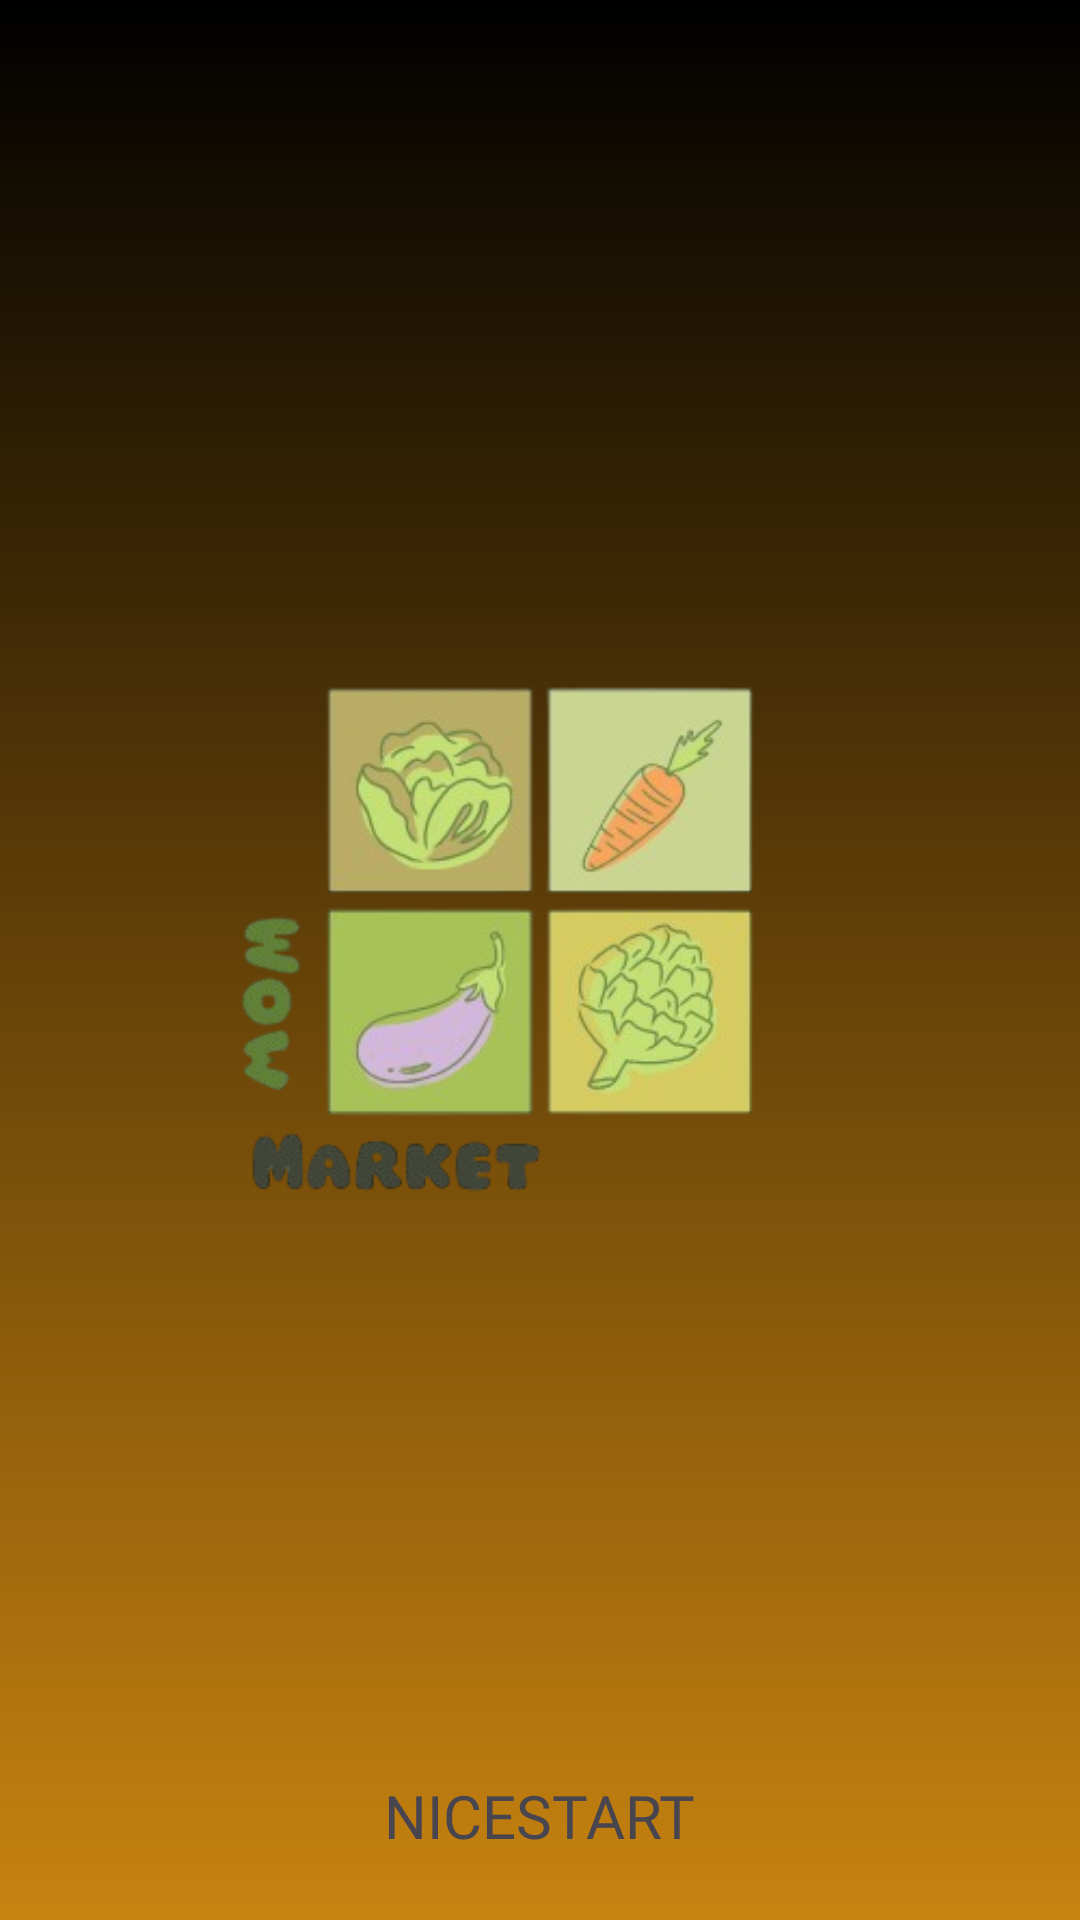

The Android layout XML behind this screen, and the referenced resources:
<!-- AndroidManifest.xml: application theme Theme.NiceStart -->
<!-- res/layout/activity_splash.xml -->
<?xml version="1.0" encoding="utf-8"?>
<androidx.constraintlayout.widget.ConstraintLayout xmlns:android="http://schemas.android.com/apk/res/android"
    xmlns:app="http://schemas.android.com/apk/res-auto"
    xmlns:tools="http://schemas.android.com/tools"
    android:id="@+id/main"
    android:layout_width="match_parent"
    android:layout_height="match_parent"
    tools:context=".Splash"
    android:background="@drawable/gradient"
    >
    <ImageView
        android:layout_width="wrap_content"
        android:layout_height="wrap_content"
        android:id="@+id/logosplash"
        app:layout_constraintTop_toTopOf="@id/main"
        app:layout_constraintBottom_toBottomOf="@id/main"
        app:layout_constraintStart_toStartOf="@id/main"
        app:layout_constraintEnd_toEndOf="@id/main"
        android:src="@drawable/fondo"
        >
    </ImageView>

    <TextView
        android:id="@+id/txtIni"
        android:layout_width="wrap_content"
        android:layout_height="wrap_content"
        android:fontFamily="@font/bevan"
        android:text="NICESTART"
        android:textSize="20sp"
        app:layout_constraintBottom_toBottomOf="@id/main"
        app:layout_constraintEnd_toEndOf="@id/main"
        app:layout_constraintStart_toStartOf="@id/main"
        app:layout_constraintTop_toBottomOf="@id/logosplash">

    </TextView>

</androidx.constraintlayout.widget.ConstraintLayout>
<!-- resources referenced by this layout -->
<resources>
  <!-- drawable fondo: png bitmap (drawable, 77703 bytes) -->
  <!-- drawable gradient (drawable) -->
  <?xml version="1.0" encoding="utf-8"?>
  <shape xmlns:android="http://schemas.android.com/apk/res/android">
      <gradient
          android:startColor="@color/black"
          android:endColor="@color/orange"
          android:angle="270"
          >
  
      </gradient>
  </shape>
  <style name="Theme.NiceStart" parent="Base.Theme.NiceStart">
          <item name="android:windowIsTranslucent">true</item>
      </style>
  <color name="black">#FF000000</color>
  <color name="orange">#c88310</color>
  <style name="Base.Theme.NiceStart" parent="Theme.Material3.DayNight.NoActionBar">
          
          
          <item name="android:windowIsTranslucent">true</item>
      </style>
</resources>
